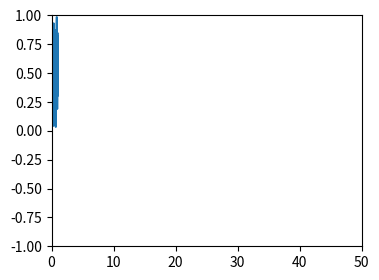

Reproduce this figure in Python.
import numpy as np
import matplotlib.pyplot as plt
from matplotlib.animation import FuncAnimation

x = []
y = []

figure, ax = plt.subplots(figsize=(4,3))
line, = ax.plot(x,y)
plt.axis([0, 50,-1,1]) #x축 y축

def func_animate(i):
    x=np.linspace(0,1,50)
    y=np.random.rand(50)
    #np.random.randn(50) 

    line.set_data(x,y)

    return line,


ani = FuncAnimation(figure,func_animate,frames=10,interval=50)

ani.save(r'animation.gif',fps=10)

plt.show()